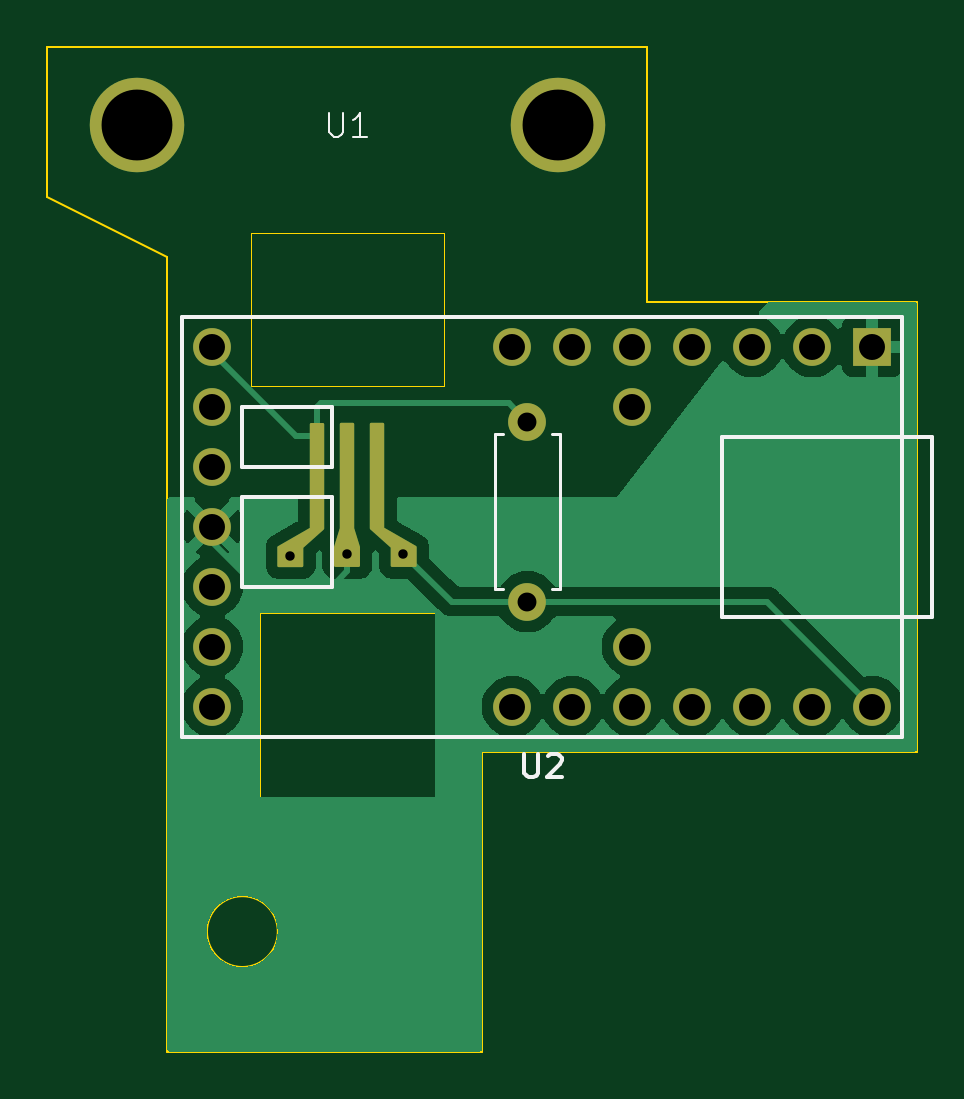
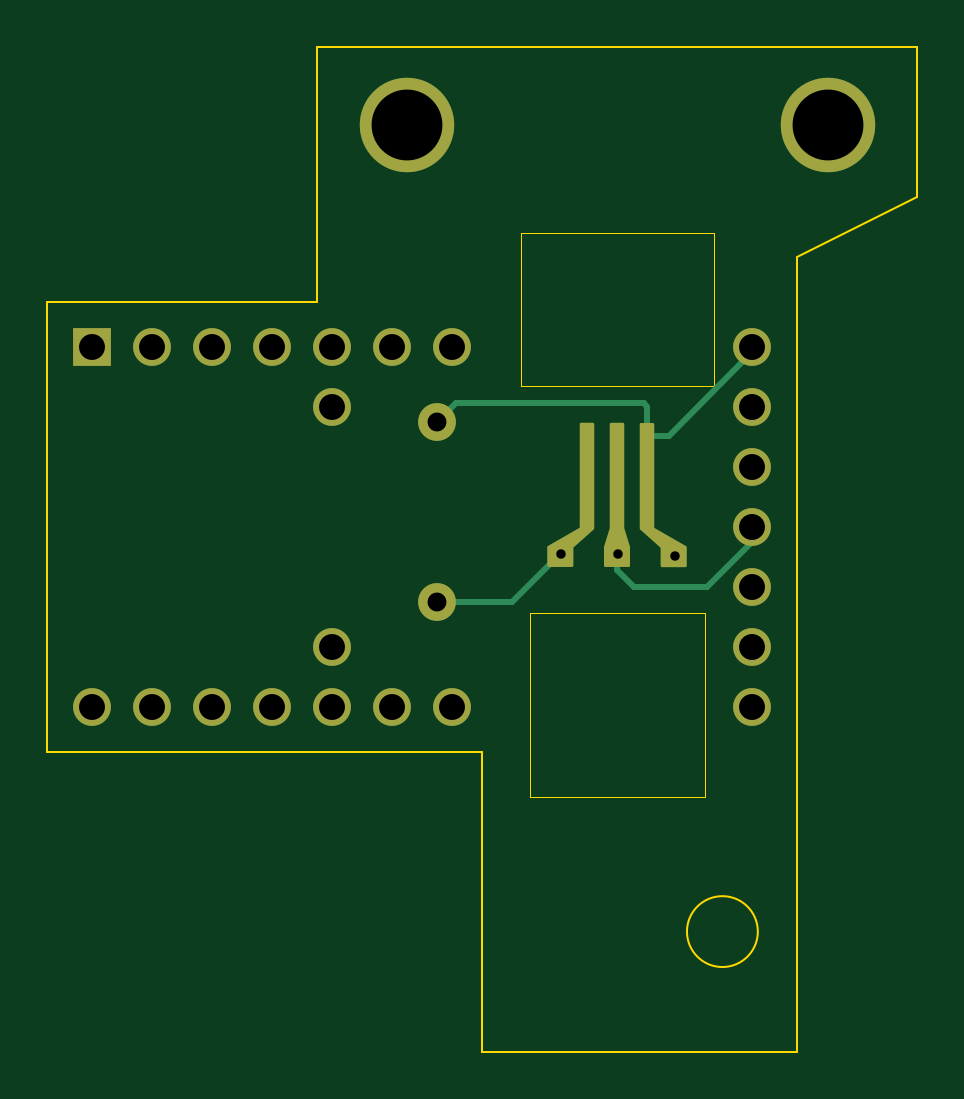
Circuit board: 10 layer files. Board 36.8 x 42.5 mm.
- bottom_copper: encoder-B_Cu.gbr (6506 bytes)
- bottom_mask: encoder-B_Mask.gbr (3262 bytes)
- paste: encoder-B_Paste.gbr (2432 bytes)
- bottom_silk: encoder-B_Silkscreen.gbr (527 bytes)
- outline: encoder-Edge_Cuts.gbr (1598 bytes)
- top_copper: encoder-F_Cu.gbr (34529 bytes)
- top_mask: encoder-F_Mask.gbr (3262 bytes)
- paste: encoder-F_Paste.gbr (2432 bytes)
- top_silk: encoder-F_Silkscreen.gbr (3372 bytes)
- drill: encoder-PTH.drl (501 bytes)

=== bottom_copper: encoder-B_Cu.gbr (6506 bytes, source omitted) ===
=== bottom_mask: encoder-B_Mask.gbr ===
G04 #@! TF.GenerationSoftware,KiCad,Pcbnew,7.0.5-7.0.5~ubuntu20.04.1*
G04 #@! TF.CreationDate,2023-06-26T22:48:21-07:00*
G04 #@! TF.ProjectId,encoder,656e636f-6465-4722-9e6b-696361645f70,rev?*
G04 #@! TF.SameCoordinates,Original*
G04 #@! TF.FileFunction,Soldermask,Bot*
G04 #@! TF.FilePolarity,Negative*
%FSLAX46Y46*%
G04 Gerber Fmt 4.6, Leading zero omitted, Abs format (unit mm)*
G04 Created by KiCad (PCBNEW 7.0.5-7.0.5~ubuntu20.04.1) date 2023-06-26 22:48:21*
%MOMM*%
%LPD*%
G01*
G04 APERTURE LIST*
G04 Aperture macros list*
%AMFreePoly0*
4,1,29,0.290355,0.035355,0.305000,0.000000,0.305000,-4.391061,1.654908,-5.166646,1.659064,-5.172039,1.665355,-5.174645,1.670331,-5.186658,1.678268,-5.196957,1.677393,-5.203708,1.680000,-5.210000,1.680000,-6.000000,1.665355,-6.035355,1.630000,-6.050000,0.630000,-6.050000,0.594645,-6.035355,0.580000,-6.000000,0.580000,-5.232389,-0.288297,-4.457301,-0.288955,-4.455934,-0.290355,-4.455355,
-0.297176,-4.438887,-0.304919,-4.422831,-0.304419,-4.421401,-0.305000,-4.420000,-0.305000,0.000000,-0.290355,0.035355,-0.255000,0.050000,0.255000,0.050000,0.290355,0.035355,0.290355,0.035355,$1*%
%AMFreePoly1*
4,1,21,0.290355,0.035355,0.305000,0.000000,0.305000,-4.412425,0.547756,-5.195189,0.547047,-5.202871,0.550000,-5.210000,0.550000,-6.000000,0.535355,-6.035355,0.500000,-6.050000,-0.500000,-6.050000,-0.535355,-6.035355,-0.550000,-6.000000,-0.550000,-5.210000,-0.547047,-5.202872,-0.547756,-5.195190,-0.305000,-4.412425,-0.305000,0.000000,-0.290355,0.035355,-0.255000,0.050000,0.255000,0.050000,
0.290355,0.035355,0.290355,0.035355,$1*%
%AMFreePoly2*
4,1,29,0.290355,0.535355,0.305000,0.500000,0.305000,-3.920000,0.304419,-3.921401,0.304919,-3.922831,0.297179,-3.938880,0.290355,-3.955355,0.288954,-3.955935,0.288296,-3.957301,-0.580000,-4.732390,-0.580000,-5.500000,-0.594645,-5.535355,-0.630000,-5.550000,-1.630000,-5.550000,-1.665355,-5.535355,-1.680000,-5.500000,-1.680000,-4.710000,-1.677393,-4.703708,-1.678268,-4.696957,-1.670331,-4.686657,
-1.665355,-4.674645,-1.659065,-4.672039,-1.654909,-4.666646,-0.305000,-3.891061,-0.305000,0.500000,-0.290355,0.535355,-0.255000,0.550000,0.255000,0.550000,0.290355,0.535355,0.290355,0.535355,$1*%
G04 Aperture macros list end*
%ADD10R,1.600000X1.600000*%
%ADD11C,1.600000*%
%ADD12C,4.000000*%
%ADD13FreePoly0,0.000000*%
%ADD14FreePoly1,0.000000*%
%ADD15FreePoly2,0.000000*%
%ADD16O,1.600000X1.600000*%
G04 APERTURE END LIST*
D10*
G04 #@! TO.C,U2*
X94615000Y-41910000D03*
D11*
X92075000Y-41910000D03*
X89535000Y-41910000D03*
X86995000Y-41910000D03*
X84455000Y-41910000D03*
X81915000Y-41910000D03*
X79375000Y-41910000D03*
X66675000Y-41910000D03*
X66675000Y-44450000D03*
X66675000Y-46990000D03*
X66675000Y-49530000D03*
X66675000Y-52070000D03*
X66675000Y-54610000D03*
X66675000Y-57150000D03*
X79375000Y-57150000D03*
X81915000Y-57150000D03*
X84455000Y-57150000D03*
X86995000Y-57150000D03*
X89535000Y-57150000D03*
X92075000Y-57150000D03*
X94615000Y-57150000D03*
X84455000Y-44450000D03*
X84455000Y-54610000D03*
G04 #@! TD*
D12*
G04 #@! TO.C,U1*
X63470000Y-32510000D03*
X81310000Y-32510000D03*
D13*
X73660000Y-45180000D03*
D14*
X72390000Y-45180000D03*
D15*
X71120000Y-45680000D03*
G04 #@! TD*
D11*
G04 #@! TO.C,R1*
X80010000Y-52705000D03*
D16*
X80010000Y-45085000D03*
G04 #@! TD*
M02*

=== paste: encoder-B_Paste.gbr (2432 bytes, source withheld) ===
=== bottom_silk: encoder-B_Silkscreen.gbr ===
G04 #@! TF.GenerationSoftware,KiCad,Pcbnew,7.0.5-7.0.5~ubuntu20.04.1*
G04 #@! TF.CreationDate,2023-06-26T22:48:21-07:00*
G04 #@! TF.ProjectId,encoder,656e636f-6465-4722-9e6b-696361645f70,rev?*
G04 #@! TF.SameCoordinates,Original*
G04 #@! TF.FileFunction,Legend,Bot*
G04 #@! TF.FilePolarity,Positive*
%FSLAX46Y46*%
G04 Gerber Fmt 4.6, Leading zero omitted, Abs format (unit mm)*
G04 Created by KiCad (PCBNEW 7.0.5-7.0.5~ubuntu20.04.1) date 2023-06-26 22:48:21*
%MOMM*%
%LPD*%
G01*
G04 APERTURE LIST*
G04 APERTURE END LIST*
M02*

=== outline: encoder-Edge_Cuts.gbr ===
G04 #@! TF.GenerationSoftware,KiCad,Pcbnew,7.0.5-7.0.5~ubuntu20.04.1*
G04 #@! TF.CreationDate,2023-06-26T22:48:21-07:00*
G04 #@! TF.ProjectId,encoder,656e636f-6465-4722-9e6b-696361645f70,rev?*
G04 #@! TF.SameCoordinates,Original*
G04 #@! TF.FileFunction,Profile,NP*
%FSLAX46Y46*%
G04 Gerber Fmt 4.6, Leading zero omitted, Abs format (unit mm)*
G04 Created by KiCad (PCBNEW 7.0.5-7.0.5~ubuntu20.04.1) date 2023-06-26 22:48:21*
%MOMM*%
%LPD*%
G01*
G04 APERTURE LIST*
G04 #@! TA.AperFunction,Profile*
%ADD10C,0.100000*%
G04 #@! TD*
G04 #@! TA.AperFunction,Profile*
%ADD11C,0.050000*%
G04 #@! TD*
G04 APERTURE END LIST*
D10*
X64770000Y-71755000D02*
X78105000Y-71755000D01*
X59690000Y-29210000D02*
X59690000Y-35560000D01*
X59690000Y-35560000D02*
X64770000Y-38100000D01*
X78105000Y-59055000D02*
X96520000Y-59055000D01*
X69445000Y-66675000D02*
G75*
G03*
X69445000Y-66675000I-1500000J0D01*
G01*
X78105000Y-71755000D02*
X78105000Y-59055000D01*
X64770000Y-38100000D02*
X64770000Y-71755000D01*
X85090000Y-40005000D02*
X85090000Y-29210000D01*
X96520000Y-59055000D02*
X96520000Y-40005000D01*
X96520000Y-40005000D02*
X85090000Y-40005000D01*
X85090000Y-29210000D02*
X59690000Y-29210000D01*
D11*
G04 #@! TO.C,U1*
X68290000Y-37080000D02*
X76490000Y-37080000D01*
X76490000Y-37080000D02*
X76490000Y-43580000D01*
X76490000Y-43580000D02*
X68290000Y-43580000D01*
X68290000Y-43580000D02*
X68290000Y-37080000D01*
X68690000Y-53200000D02*
X76090000Y-53200000D01*
X76090000Y-53200000D02*
X76090000Y-60980000D01*
X76090000Y-60980000D02*
X68690000Y-60980000D01*
X68690000Y-60980000D02*
X68690000Y-53200000D01*
G04 #@! TD*
M02*

=== top_copper: encoder-F_Cu.gbr (34529 bytes, source omitted) ===
=== top_mask: encoder-F_Mask.gbr ===
G04 #@! TF.GenerationSoftware,KiCad,Pcbnew,7.0.5-7.0.5~ubuntu20.04.1*
G04 #@! TF.CreationDate,2023-06-26T22:48:21-07:00*
G04 #@! TF.ProjectId,encoder,656e636f-6465-4722-9e6b-696361645f70,rev?*
G04 #@! TF.SameCoordinates,Original*
G04 #@! TF.FileFunction,Soldermask,Top*
G04 #@! TF.FilePolarity,Negative*
%FSLAX46Y46*%
G04 Gerber Fmt 4.6, Leading zero omitted, Abs format (unit mm)*
G04 Created by KiCad (PCBNEW 7.0.5-7.0.5~ubuntu20.04.1) date 2023-06-26 22:48:21*
%MOMM*%
%LPD*%
G01*
G04 APERTURE LIST*
G04 Aperture macros list*
%AMFreePoly0*
4,1,29,0.290355,0.035355,0.305000,0.000000,0.305000,-4.391061,1.654908,-5.166646,1.659064,-5.172039,1.665355,-5.174645,1.670331,-5.186658,1.678268,-5.196957,1.677393,-5.203708,1.680000,-5.210000,1.680000,-6.000000,1.665355,-6.035355,1.630000,-6.050000,0.630000,-6.050000,0.594645,-6.035355,0.580000,-6.000000,0.580000,-5.232389,-0.288297,-4.457301,-0.288955,-4.455934,-0.290355,-4.455355,
-0.297176,-4.438887,-0.304919,-4.422831,-0.304419,-4.421401,-0.305000,-4.420000,-0.305000,0.000000,-0.290355,0.035355,-0.255000,0.050000,0.255000,0.050000,0.290355,0.035355,0.290355,0.035355,$1*%
%AMFreePoly1*
4,1,21,0.290355,0.035355,0.305000,0.000000,0.305000,-4.412425,0.547756,-5.195189,0.547047,-5.202871,0.550000,-5.210000,0.550000,-6.000000,0.535355,-6.035355,0.500000,-6.050000,-0.500000,-6.050000,-0.535355,-6.035355,-0.550000,-6.000000,-0.550000,-5.210000,-0.547047,-5.202872,-0.547756,-5.195190,-0.305000,-4.412425,-0.305000,0.000000,-0.290355,0.035355,-0.255000,0.050000,0.255000,0.050000,
0.290355,0.035355,0.290355,0.035355,$1*%
%AMFreePoly2*
4,1,29,0.290355,0.535355,0.305000,0.500000,0.305000,-3.920000,0.304419,-3.921401,0.304919,-3.922831,0.297179,-3.938880,0.290355,-3.955355,0.288954,-3.955935,0.288296,-3.957301,-0.580000,-4.732390,-0.580000,-5.500000,-0.594645,-5.535355,-0.630000,-5.550000,-1.630000,-5.550000,-1.665355,-5.535355,-1.680000,-5.500000,-1.680000,-4.710000,-1.677393,-4.703708,-1.678268,-4.696957,-1.670331,-4.686657,
-1.665355,-4.674645,-1.659065,-4.672039,-1.654909,-4.666646,-0.305000,-3.891061,-0.305000,0.500000,-0.290355,0.535355,-0.255000,0.550000,0.255000,0.550000,0.290355,0.535355,0.290355,0.535355,$1*%
G04 Aperture macros list end*
%ADD10R,1.600000X1.600000*%
%ADD11C,1.600000*%
%ADD12C,4.000000*%
%ADD13FreePoly0,0.000000*%
%ADD14FreePoly1,0.000000*%
%ADD15FreePoly2,0.000000*%
%ADD16O,1.600000X1.600000*%
G04 APERTURE END LIST*
D10*
G04 #@! TO.C,U2*
X94615000Y-41910000D03*
D11*
X92075000Y-41910000D03*
X89535000Y-41910000D03*
X86995000Y-41910000D03*
X84455000Y-41910000D03*
X81915000Y-41910000D03*
X79375000Y-41910000D03*
X66675000Y-41910000D03*
X66675000Y-44450000D03*
X66675000Y-46990000D03*
X66675000Y-49530000D03*
X66675000Y-52070000D03*
X66675000Y-54610000D03*
X66675000Y-57150000D03*
X79375000Y-57150000D03*
X81915000Y-57150000D03*
X84455000Y-57150000D03*
X86995000Y-57150000D03*
X89535000Y-57150000D03*
X92075000Y-57150000D03*
X94615000Y-57150000D03*
X84455000Y-44450000D03*
X84455000Y-54610000D03*
G04 #@! TD*
D12*
G04 #@! TO.C,U1*
X63470000Y-32510000D03*
X81310000Y-32510000D03*
D13*
X73660000Y-45180000D03*
D14*
X72390000Y-45180000D03*
D15*
X71120000Y-45680000D03*
G04 #@! TD*
D11*
G04 #@! TO.C,R1*
X80010000Y-52705000D03*
D16*
X80010000Y-45085000D03*
G04 #@! TD*
M02*

=== paste: encoder-F_Paste.gbr (2432 bytes, source withheld) ===
=== top_silk: encoder-F_Silkscreen.gbr ===
G04 #@! TF.GenerationSoftware,KiCad,Pcbnew,7.0.5-7.0.5~ubuntu20.04.1*
G04 #@! TF.CreationDate,2023-06-26T22:48:21-07:00*
G04 #@! TF.ProjectId,encoder,656e636f-6465-4722-9e6b-696361645f70,rev?*
G04 #@! TF.SameCoordinates,Original*
G04 #@! TF.FileFunction,Legend,Top*
G04 #@! TF.FilePolarity,Positive*
%FSLAX46Y46*%
G04 Gerber Fmt 4.6, Leading zero omitted, Abs format (unit mm)*
G04 Created by KiCad (PCBNEW 7.0.5-7.0.5~ubuntu20.04.1) date 2023-06-26 22:48:21*
%MOMM*%
%LPD*%
G01*
G04 APERTURE LIST*
%ADD10C,0.150000*%
%ADD11C,0.100000*%
%ADD12C,0.120000*%
G04 APERTURE END LIST*
D10*
G04 #@! TO.C,U2*
X79883095Y-59144819D02*
X79883095Y-59954342D01*
X79883095Y-59954342D02*
X79930714Y-60049580D01*
X79930714Y-60049580D02*
X79978333Y-60097200D01*
X79978333Y-60097200D02*
X80073571Y-60144819D01*
X80073571Y-60144819D02*
X80264047Y-60144819D01*
X80264047Y-60144819D02*
X80359285Y-60097200D01*
X80359285Y-60097200D02*
X80406904Y-60049580D01*
X80406904Y-60049580D02*
X80454523Y-59954342D01*
X80454523Y-59954342D02*
X80454523Y-59144819D01*
X80883095Y-59240057D02*
X80930714Y-59192438D01*
X80930714Y-59192438D02*
X81025952Y-59144819D01*
X81025952Y-59144819D02*
X81264047Y-59144819D01*
X81264047Y-59144819D02*
X81359285Y-59192438D01*
X81359285Y-59192438D02*
X81406904Y-59240057D01*
X81406904Y-59240057D02*
X81454523Y-59335295D01*
X81454523Y-59335295D02*
X81454523Y-59430533D01*
X81454523Y-59430533D02*
X81406904Y-59573390D01*
X81406904Y-59573390D02*
X80835476Y-60144819D01*
X80835476Y-60144819D02*
X81454523Y-60144819D01*
D11*
G04 #@! TO.C,U1*
X71628095Y-32017419D02*
X71628095Y-32826942D01*
X71628095Y-32826942D02*
X71675714Y-32922180D01*
X71675714Y-32922180D02*
X71723333Y-32969800D01*
X71723333Y-32969800D02*
X71818571Y-33017419D01*
X71818571Y-33017419D02*
X72009047Y-33017419D01*
X72009047Y-33017419D02*
X72104285Y-32969800D01*
X72104285Y-32969800D02*
X72151904Y-32922180D01*
X72151904Y-32922180D02*
X72199523Y-32826942D01*
X72199523Y-32826942D02*
X72199523Y-32017419D01*
X73199523Y-33017419D02*
X72628095Y-33017419D01*
X72913809Y-33017419D02*
X72913809Y-32017419D01*
X72913809Y-32017419D02*
X72818571Y-32160276D01*
X72818571Y-32160276D02*
X72723333Y-32255514D01*
X72723333Y-32255514D02*
X72628095Y-32303133D01*
D10*
G04 #@! TO.C,U2*
X97155000Y-53340000D02*
X88265000Y-53340000D01*
X97155000Y-45720000D02*
X97155000Y-53340000D01*
X95885000Y-58420000D02*
X65405000Y-58420000D01*
X95885000Y-40640000D02*
X95885000Y-58420000D01*
X88265000Y-53340000D02*
X88265000Y-45720000D01*
X88265000Y-45720000D02*
X97155000Y-45720000D01*
X71755000Y-52070000D02*
X71755000Y-49530000D01*
X71755000Y-49530000D02*
X71755000Y-48260000D01*
X71755000Y-48260000D02*
X67945000Y-48260000D01*
X71755000Y-46990000D02*
X71755000Y-44450000D01*
X71755000Y-44450000D02*
X67945000Y-44450000D01*
X67945000Y-52070000D02*
X71755000Y-52070000D01*
X67945000Y-48260000D02*
X67945000Y-52070000D01*
X67945000Y-46990000D02*
X71755000Y-46990000D01*
X67945000Y-44450000D02*
X67945000Y-46990000D01*
X65405000Y-58420000D02*
X65405000Y-40640000D01*
X65405000Y-40640000D02*
X95885000Y-40640000D01*
D12*
G04 #@! TO.C,R1*
X78640000Y-52165000D02*
X78640000Y-45625000D01*
X78970000Y-52165000D02*
X78640000Y-52165000D01*
X81050000Y-52165000D02*
X81380000Y-52165000D01*
X81380000Y-52165000D02*
X81380000Y-45625000D01*
X78640000Y-45625000D02*
X78970000Y-45625000D01*
X81380000Y-45625000D02*
X81050000Y-45625000D01*
G04 #@! TD*
M02*

=== drill: encoder-PTH.drl ===
M48
INCH,TZ
T1C0.0157
T2C0.0315
T3C0.0433
T4C0.1181
%
G90
G05
T1
X27536Y-19983
X28489Y-19963
X29433Y-19963
T2
X31500Y-17750
X31500Y-20750
T3
X26250Y-16500
X26250Y-17500
X26250Y-18500
X26250Y-19500
X26250Y-20500
X26250Y-21500
X26250Y-22500
X31250Y-16500
X31250Y-22500
X32250Y-16500
X32250Y-22500
X33250Y-16500
X33250Y-17500
X33250Y-21500
X33250Y-22500
X34250Y-16500
X34250Y-22500
X35250Y-16500
X35250Y-22500
X36250Y-16500
X36250Y-22500
X37250Y-16500
X37250Y-22500
T4
X24988Y-12799
X32012Y-12799
T0
M30

